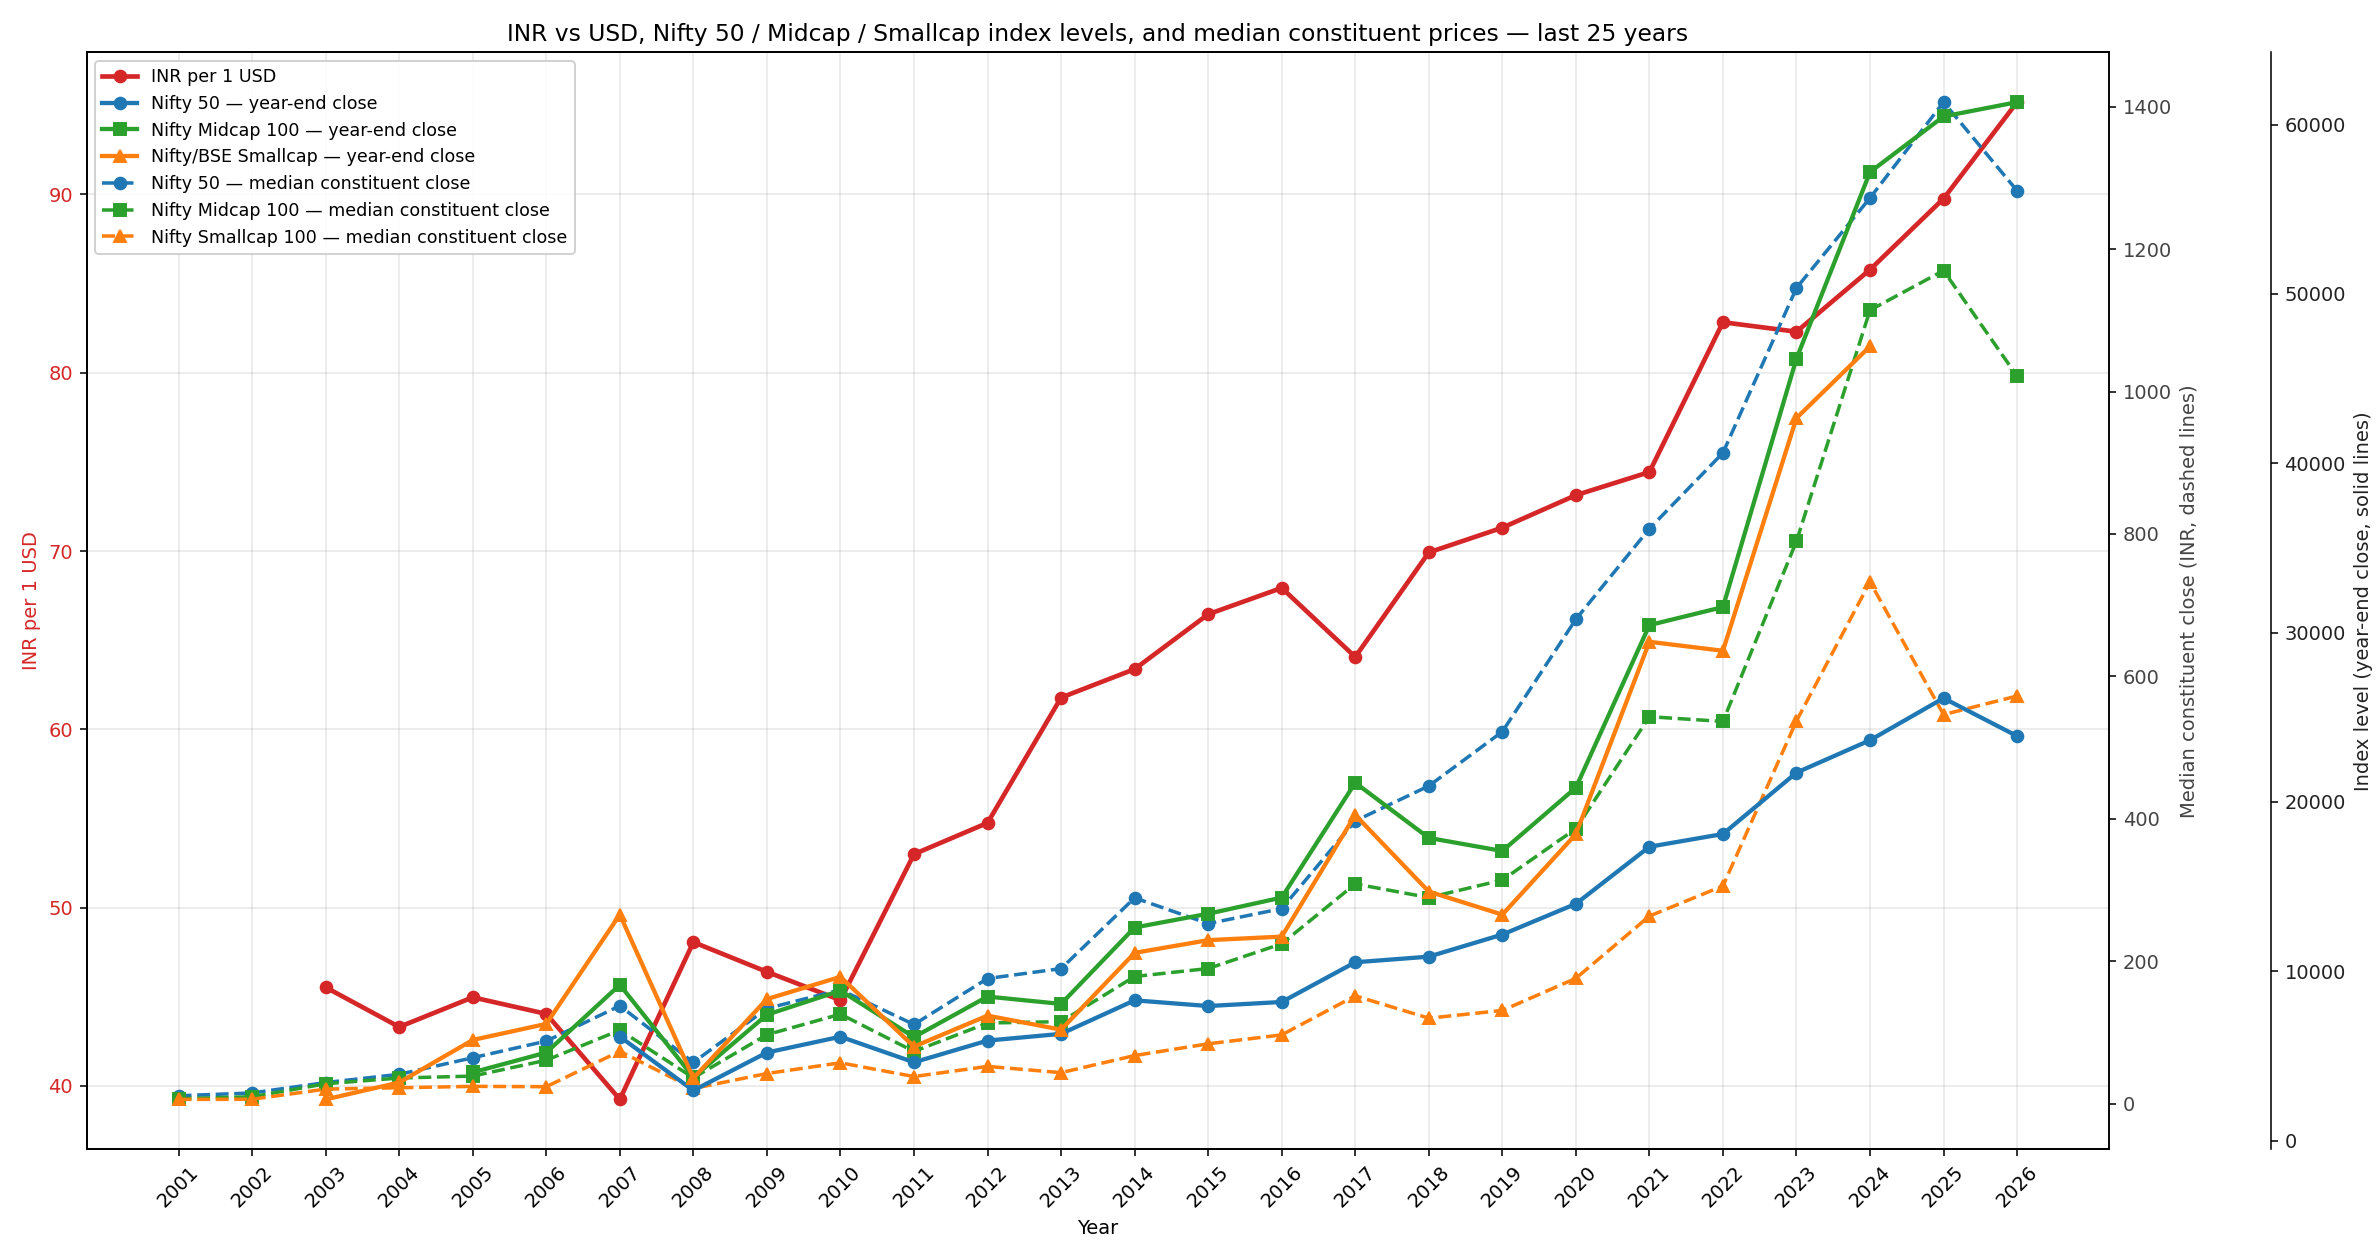

The file beside this chart, header and first rows:
year, inr_per_usd, nifty50, nifty_midcap, nifty_smallcap, nifty50_median, midcap_median, smallcap_median
2001, , , , , 11.08, 7.079, 6.04
2002, , , , , 15.1, 9.745, 6.256
2003, 45.53, , , 2433, 29.67, 27.98, 20.52
2004, 43.31, , , 3432, 41.24, 36.06, 22.37
2005, 44.97, , 4030, 5943, 64.55, 38.75, 24.34
2006, 44.04, , 5200, 6892, 87.91, 61.08, 23.89
2007, 39.24, 6139, 9200, 13348, 137.4, 103.3, 73.57
2008, 48.06, 2959, 3736, 3683, 57.94, 36.32, 21.35
2009, 46.4, 5201, 7433, 8358, 133.7, 96.91, 42.39
2010, 44.81, 6134, 8857, 9670, 160, 125.7, 57.4
2011, 53.0, 4624, 6112, 5550, 111.2, 73.34, 38.11
2012, 54.75, 5905, 8505, 7380, 175.8, 113.3, 52.38
2013, 61.78, 6304, 8071, 6551, 189.7, 115.2, 43.58
2014, 63.38, 8283, 12584, 11087, 289, 178.6, 67.6
2015, 66.46, 7946, 13397, 11837, 252.9, 189.8, 84.09
2016, 67.93, 8186, 14351, 12046, 273.9, 224.5, 96.61
2017, 64.06, 10531, 21134, 19231, 397.1, 308.6, 151.5
2018, 69.92, 10863, 17876, 14707, 446.1, 289.4, 120.1
2019, 71.31, 12168, 17102, 13344, 522.3, 314, 130.9
2020, 73.13, 13982, 20842, 18098, 680.2, 386.1, 176
2021, 74.43, 17354, 30443, 29458, 807.3, 543.4, 263.5
2022, 82.84, 18105, 31509, 28927, 913.9, 536.7, 305.7
2023, 82.3, 21731, 46182, 42674, 1145, 789.9, 537.5
2024, 85.79, 23645, 57199, 46908, 1272, 1114, 732.6
2025, 89.77, 26130, 60484, , 1406, 1170, 546.3
2026, 95.18, 23889, 61330, , 1282, 1022, 572.4
